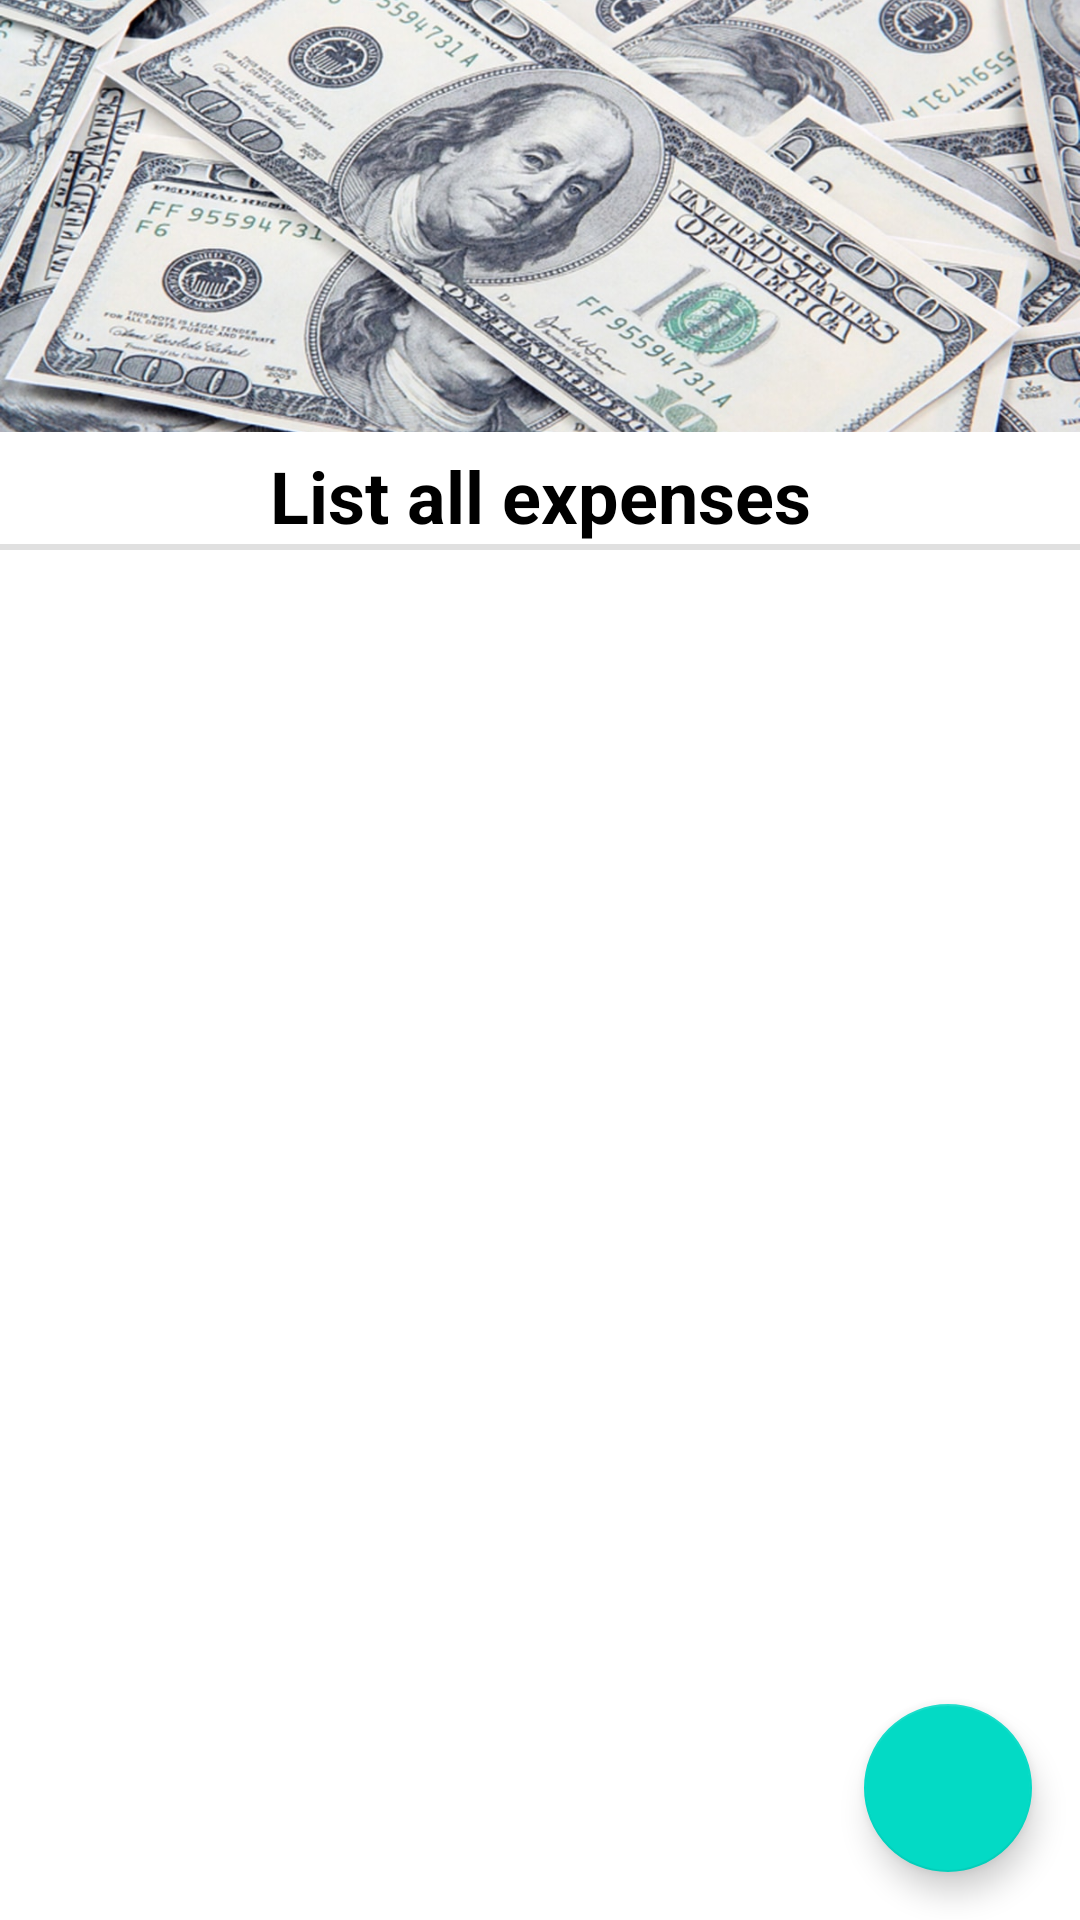

Write the Android layout XML for this screen, with the resource values it uses.
<!-- AndroidManifest.xml: application theme Theme.TripProject -->
<!-- res/layout/fragment_expense.xml -->
<?xml version="1.0" encoding="utf-8"?>
<androidx.constraintlayout.widget.ConstraintLayout xmlns:android="http://schemas.android.com/apk/res/android"
    xmlns:tools="http://schemas.android.com/tools"
    android:layout_width="match_parent"
    android:layout_height="match_parent"
    xmlns:app="http://schemas.android.com/apk/res-auto"
    tools:context=".ExpenseFragment"
    app:layout_behavior="@string/appbar_scrolling_view_behavior">

    



    <ImageView
        android:id="@+id/app_bar_image"
        android:layout_width="match_parent"
        android:layout_height="144dp"
        android:src="@drawable/budget"
        android:scaleType="centerCrop"
        app:layout_constraintTop_toTopOf="parent"/>

    <TextView
        android:id="@+id/listExpenses"
        android:layout_width="match_parent"
        android:layout_height="wrap_content"
        android:layout_marginTop="5dp"
        android:layout_marginBottom="5dp"
        android:gravity="center"
        android:text="@string/expensesTitle"
        android:textColor="@color/black"
        android:textSize="24dp"
        android:textStyle="bold"
        app:layout_constraintTop_toBottomOf="@id/app_bar_image"
        tools:layout_editor_absoluteX="0dp" />

    <View
        android:id="@+id/view"
        android:layout_width="match_parent"
        android:layout_height="2dp"
        android:background="?android:attr/listDivider"
        app:layout_constraintTop_toBottomOf="@+id/listExpenses"/>

    <TextView
        android:id="@+id/empty_expense"
        android:layout_width="wrap_content"
        android:layout_height="wrap_content"
        android:text=""
        android:textColor="#E60A0A"
        app:layout_constraintBottom_toBottomOf="parent"
        app:layout_constraintEnd_toEndOf="parent"
        app:layout_constraintStart_toStartOf="parent"
        app:layout_constraintTop_toBottomOf="@+id/app_bar_image"
        />


    <androidx.recyclerview.widget.RecyclerView
        android:id="@+id/recyclerview"
        android:layout_width="match_parent"
        android:layout_height="0dp"
        android:layout_marginTop="10dp"
        android:clickable="true"
        android:focusable="true"
        android:scrollbars="vertical"
        app:layout_constraintBaseline_toTopOf="parent"
        app:layout_constraintBottom_toBottomOf="parent"
        app:layout_constraintEnd_toEndOf="parent"
        app:layout_constraintHorizontal_bias="0.0"
        app:layout_constraintStart_toStartOf="parent"
        app:layout_constraintTop_toBottomOf="@+id/listExpenses"
        app:layout_constraintVertical_bias="0.0" />

    <com.google.android.material.floatingactionbutton.FloatingActionButton
        android:id="@+id/fabAddExpense"
        android:layout_width="wrap_content"
        android:layout_height="wrap_content"

        android:layout_marginEnd="16dp"
        android:layout_marginBottom="16dp"
        android:clickable="true"
        android:src="@drawable/ic_baseline_add_24"
        app:layout_constraintBottom_toBottomOf="parent"
        app:layout_constraintEnd_toEndOf="parent"
        />


</androidx.constraintlayout.widget.ConstraintLayout>
<!-- resources referenced by this layout -->
<resources>
  <!-- drawable budget: png bitmap (drawable, 267790 bytes) -->
  <string name="expensesTitle">List all expenses </string>
  <style name="Theme.TripProject" parent="Theme.MaterialComponents.DayNight.DarkActionBar">
          
          <item name="colorPrimary">@color/purple_500</item>
          <item name="colorPrimaryVariant">@color/purple_700</item>
          <item name="colorOnPrimary">@color/white</item>
          
          <item name="colorSecondary">@color/teal_200</item>
          <item name="colorSecondaryVariant">@color/teal_700</item>
          <item name="colorOnSecondary">@color/black</item>
          
          <item name="android:statusBarColor" tools:targetApi="l">?attr/colorPrimaryVariant</item>
          
      </style>
  <!-- not gathered from this repository: default colours our renderer supplied (Android Studio template values) -->
  <color name="purple_500">#FF6200EE</color>
  <color name="purple_700">#FF3700B3</color>
  <color name="teal_200">#FF03DAC5</color>
  <color name="teal_700">#FF018786</color>
  <color name="black">#FF000000</color>
  <color name="white">#FFFFFFFF</color>
</resources>
